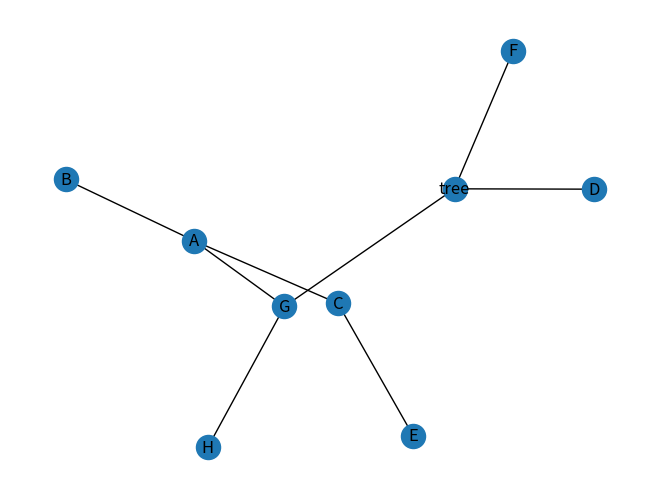

Python code for this plot:
"""
实现一个多路树
"""


import networkx as nx
from pprint import pprint as pt
import matplotlib.pyplot as plt


class TreeNode(object):
    '''
    树的节点
    '''

    def __init__(self, name):
        self.name = name
        self.children = []


class MultiTree(object):
    '''
    树的操作：
    增、删、改、查
    '''

    def __init__(self, tree_root_name='root'):
        self.count = 0
        self.tree = TreeNode(tree_root_name)
        self.if_node_exist = False
        self.search_result_parent = None
        self.search_result_children = []

    def add(self, node, parent=None):
        '''
        增加节点
        '''
        self.if_node_exist = False
        self.if_node_exist_recursion(
            self.tree, node, search=False, if_del=False)
        if self.if_node_exist:
            # 判断增加的节点是否原先就存在
            print('Error: Node %s has already existed!' % node.name)
            print('*' * 30)
        else:
            if parent == None:
                # 如果parent为None，则默认其父节点为root节点
                root_children = self.tree.children
                root_children.append(node)
                self.tree.children = root_children
                print('Add node:%s sucessfully!' % node.name)
                print('*' * 30)
            else:
                # 否则检查增加的节点的父节点是否存在
                self.if_node_exist = False
                self.if_node_exist_recursion(
                    self.tree, parent, search=False, if_del=False)
                if self.if_node_exist:
                    # 若父节点存在
                    self.add_recursion(parent.name, node, self.tree)
                    print('Add node:%s sucessfully!' % node.name)
                    print('*' * 30)
                else:
                    # 若父节点不存在
                    print("Error: Parent node %s doesn't exist!" % parent.name)
                    print('*' * 30)

    def search(self, node):
        '''
        检索节点
        打印出其父节点的name以及其下一层所有子节点的name
        '''
        self.if_node_exist = False
        self.if_node_exist_recursion(
            self.tree, node, search=True, if_del=False)
        if self.if_node_exist:
            # 若需要检索的节点存在，返回其父节点以及所有子节点
            print("%s's parent:" % node.name)
            pt(self.search_result_parent)
            print("%s's children:" % node.name)
            pt(self.search_result_children)
            print('*' * 30)
        else:
            # 若检索的节点不存在树中
            print("Error: Node %s doesn't exist!" % node.name)
            print('*' * 30)

    def delete(self, node):
        '''
        删除节点
        '''
        self.if_node_exist = False
        self.if_node_exist_recursion(
            self.tree, node, search=False, if_del=True)
        if not self.if_node_exist:
            print("Error: Node %s doesn't exist!" % node.name)
            print('*' * 30)
        else:
            print('Delete node %s sucessfully!' % node.name)
            print('*' * 30)

    def modify(self, node, new_parent=None):
        '''
        修改节点的父节点
        '''
        self.if_node_exist = False
        self.if_node_exist_recursion(
            self.tree, node, search=False, if_del=False)
        if not self.if_node_exist:
            # 判断需要修改的节点是否原先就存在
            print("Error: Node %s doesn't exist!" % node.name)
            print('*' * 30)
        else:
            if new_parent == None:
                # 如果new_parent为None，则默认其父节点为root节点
                self.if_node_exist = False
                self.if_node_exist_recursion(
                    self.tree, node, search=False, if_del=True)
                root_children = self.tree.children
                root_children.append(node)
                self.tree.children = root_children
                print('Modify node:%s sucessfully!' % node.name)
                print('*' * 30)
            else:
                # 否则检查需要修改的节点的父节点是否存在
                self.if_node_exist = False
                self.if_node_exist_recursion(
                    self.tree, new_parent, search=False, if_del=False)
                if self.if_node_exist:
                    # 若父节点存在
                    self.if_node_exist = False
                    self.if_node_exist_recursion(
                        self.tree, node, search=False, if_del=True)
                    self.add_recursion(new_parent.name, node, self.tree)
                    print('Modify node:%s sucessfully!' % node.name)
                    print('*' * 30)
                else:
                    # 若父节点不存在
                    print("Error: Parent node %s doesn't exist!" %
                          new_parent.name)
                    print('*' * 30)

    def show_tree(self):
        '''
        利用networkx转换成图结构，方便结合matplotlib将树画出来
        '''
        G = nx.Graph()
        self.to_graph_recursion(self.tree, G)
        nx.draw(G, with_labels=True)
        plt.show()

    def to_graph_recursion(self, tree, G):
        '''
        将节点加入到图中
        '''
        G.add_node(tree.name)
        for child in tree.children:
            G.add_nodes_from([tree.name, child.name])
            G.add_edge(tree.name, child.name)
            self.to_graph_recursion(child, G)

    def if_node_exist_recursion(self, tree, node, search, if_del):
        '''
        tree:需要判断是否存在node节点的树
        node:需要判断的节点
        search:当检索到该节点时是否返回该节点的父节点和所有子节点
        if_del:当检索到该节点时是否删除该节点
        '''
        name = node.name
        if name == self.tree.name:
            self.if_node_exist = True
        if self.if_node_exist:
            return 1
        for child in tree.children:
            if child.name == name:
                self.if_node_exist = True
                if search == True:
                    self.search_result_parent = tree.name
                    for cchild in child.children:
                        self.search_result_children.append(cchild.name)
                elif if_del == True:
                    tree.children.remove(node)
                break
            else:
                self.if_node_exist_recursion(child, node, search, if_del)

    def add_recursion(self, parent, node, tree):
        '''
        增加节点时使用的递归函数
        '''
        if parent == tree.name:
            tree.children.append(node)
            return 1
        for child in tree.children:
            if child.name == parent:
                children_list = child.children
                children_list.append(node)
                child.children = children_list
                break
            else:
                self.add_recursion(parent, node, child)


def main():
    T = MultiTree('tree')
    A = TreeNode('A')
    B = TreeNode('B')
    C = TreeNode('C')
    D = TreeNode('D')
    E = TreeNode('E')
    N = TreeNode('N')
    G = TreeNode('G')
    T.add(A)
    T.add(D)
    T.add(B, A)
    T.add(C, A)
    T.add(E, C)
    T.add(TreeNode('F'))
    T.add(G)
    T.add(TreeNode('H'), G)
    T.add(A)
    T.add(C)
    T.add(D)
    T.search(A)
    T.delete(A)
    T.add(TreeNode('I'), N)
    T.add(A)
    T.modify(A, G)
    T.show_tree()


if __name__ == '__main__':
    main()
